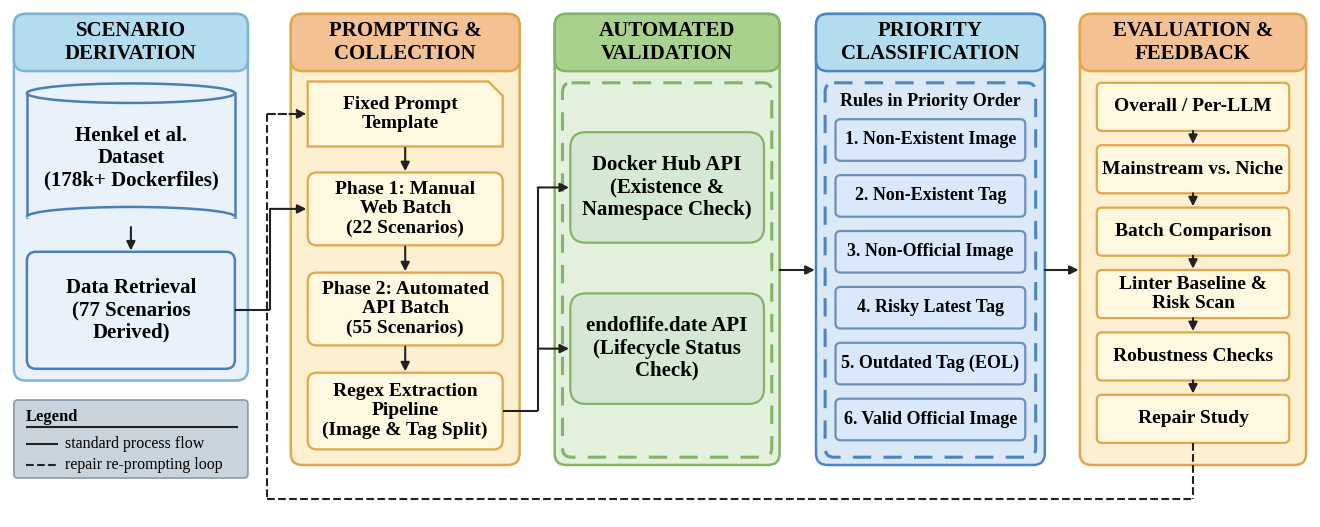

Here is the Python script that generated this plot:
"""Redraw of Fig. 1 (workflow) with corrected labels. Coordinates are in a 2000 x 780 canvas, y downward."""
import matplotlib
matplotlib.use("Agg")
import matplotlib.pyplot as plt
from matplotlib.patches import FancyBboxPatch, Ellipse, Rectangle
from matplotlib import font_manager

plt.rcParams["font.family"] = "Liberation Serif"
plt.rcParams["pdf.fonttype"] = 42

W, H = 2000, 780
fig = plt.figure(figsize=(13.0, 13.0 * H / W))
ax = fig.add_axes([0, 0, 1, 1]); ax.set_xlim(0, W); ax.set_ylim(H, 0); ax.axis("off")

def box(x, y, w, h, fc, ec, lw=1.6, r=14, ls="-", z=2):
    ax.add_patch(FancyBboxPatch((x, y), w, h, boxstyle=f"round,pad=0,rounding_size={r}",
                                fc=fc, ec=ec, lw=lw, ls=ls, zorder=z))

def text(x, y, s, size=13, weight="bold", z=5, **kw):
    ax.text(x, y, s, ha="center", va="center", fontsize=size, fontweight=weight, zorder=z,
            linespacing=1.15, **kw)

def arrow(x0, y0, x1, y1, ls="-", z=6):
    ax.annotate("", xy=(x1, y1), xytext=(x0, y0), zorder=z,
                arrowprops=dict(arrowstyle="-|>", lw=1.5, color="#222", ls=ls,
                                shrinkA=0, shrinkB=0, mutation_scale=13))

def line(xs, ys, ls="-"):
    ax.plot(xs, ys, color="#222", lw=1.5, ls=ls, zorder=6, solid_capstyle="butt")

TOP, BOT, HEAD = 6, 700, 88
cols = [  # x, w, header colour, body colour, edge, title
    (6, 360, "#b3dcef", "#e9f2fb", "#7fb3d5", "SCENARIO\nDERIVATION"),
    (432, 352, "#f4c194", "#fdf0d0", "#e0a64a", "PROMPTING &\nCOLLECTION"),
    (838, 346, "#a9d18e", "#e3f1dc", "#82b366", "AUTOMATED\nVALIDATION"),
    (1240, 352, "#b3dcef", "#dbe9f7", "#4a86c5", "PRIORITY\nCLASSIFICATION"),
    (1646, 348, "#f4c194", "#fdf0d0", "#e0a64a", "EVALUATION &\nFEEDBACK"),
]
for i, (x, w, hc, bc, ec, t) in enumerate(cols):
    bot = BOT - 130 if i == 0 else BOT
    box(x, TOP, w, bot - TOP, bc, ec, lw=1.8, r=18, z=1)
    box(x, TOP, w, HEAD, hc, ec, lw=1.8, r=18, z=1.5)
    text(x + w / 2, TOP + HEAD / 2, t, size=15)

# --- column 1
c1x, c1w = 6, 360; cx1 = c1x + c1w / 2
ax.add_patch(Rectangle((cx1 - 160, 128), 320, 190, fc="#e9f2fb", ec="#4a7fb5", lw=1.8, zorder=2))
ax.add_patch(Ellipse((cx1, 128), 320, 30, fc="#e9f2fb", ec="#4a7fb5", lw=1.8, zorder=3))
ax.add_patch(Ellipse((cx1, 318), 320, 30, fc="#e9f2fb", ec="none", zorder=2.5))
ax.add_patch(matplotlib.patches.Arc((cx1, 318), 320, 30, theta1=180, theta2=360, ec="#4a7fb5", lw=1.8, zorder=3))
text(cx1, 228, "Henkel et al.\nDataset\n(178k+ Dockerfiles)", size=15)
box(cx1 - 160, 372, 320, 180, "#e9f2fb", "#4a7fb5", lw=1.8)
text(cx1, 462, "Data Retrieval\n(77 Scenarios\nDerived)", size=15)
arrow(cx1, 334, cx1, 370)

# legend
box(6, 600, 360, 120, "#c9d3dc", "#8a99a6", lw=1.2, r=6)
ax.text(24, 626, "Legend", fontsize=12, fontweight="bold", va="center", zorder=5)
line([24, 350], [642, 642])
line([24, 74], [668, 668]); ax.text(84, 668, "standard process flow", fontsize=11.5, va="center", zorder=5)
line([24, 74], [700, 700], ls="--"); ax.text(84, 700, "repair re-prompting loop", fontsize=11.5, va="center", zorder=5)

# --- column 2
x2, w2 = 432 + 26, 300; cx2 = x2 + w2 / 2
ax.add_patch(matplotlib.patches.Polygon([(x2, 110), (x2 + w2 - 22, 110), (x2 + w2, 132), (x2 + w2, 210), (x2, 210)],
                                        closed=True, fc="#fff8e1", ec="#e0a64a", lw=1.6, zorder=2))
text(cx2 - 8, 160, "Fixed Prompt\nTemplate", size=14)
b2 = [(250, 112, "Phase 1: Manual\nWeb Batch\n(22 Scenarios)"),
      (404, 112, "Phase 2: Automated\nAPI Batch\n(55 Scenarios)"),
      (558, 118, "Regex Extraction\nPipeline\n(Image & Tag Split)")]
for y, h, t in b2:
    box(x2, y, w2, h, "#fff8e1", "#e0a64a")
    text(cx2, y + h / 2, t, size=14)
arrow(cx2, 212, cx2, 248); arrow(cx2, 364, cx2, 402); arrow(cx2, 518, cx2, 556)
# data retrieval -> phases
line([cx1 + 160, 400], [462, 462]); line([400, 400], [306, 462]); arrow(400, 306, x2 - 2, 306)

# --- column 3
x3, w3 = 838 + 24, 298; cx3 = x3 + w3 / 2
box(838 + 12, 112, 322, 576, "none", "#82b366", lw=2.2, ls=(0, (6, 4)), r=14)
box(x3, 188, w3, 170, "#d5e8d4", "#82b366", r=24)
text(cx3, 273, "Docker Hub API\n(Existence &\nNamespace Check)", size=15)
box(x3, 436, w3, 170, "#d5e8d4", "#82b366", r=24)
text(cx3, 521, "endoflife.date API\n(Lifecycle Status\nCheck)", size=15)
line([x2 + w2, 812], [617, 617]); line([812, 812], [273, 617])
arrow(812, 273, x3 - 2, 273); arrow(812, 521, x3 - 2, 521)

# --- column 4
x4, w4 = 1240 + 30, 292; cx4 = x4 + w4 / 2
box(1240 + 14, 112, 324, 576, "none", "#4a86c5", lw=2.2, ls=(0, (6, 4)), r=14)
text(cx4, 140, "Rules in Priority Order", size=13)
rules = ["Non-Existent Image", "Non-Existent Tag", "Non-Official Image",
         "Risky Latest Tag", "Outdated Tag (EOL)", "Valid Official Image"]
for i, t in enumerate(rules):
    y = 168 + i * 86
    box(x4, y, w4, 64, "#dae8fc", "#6c8ebf", r=8)
    text(cx4, y + 32, f"{i+1}. {t}", size=13)
arrow(1184, 400, 1238, 400)

# --- column 5
x5, w5 = 1646 + 26, 296; cx5 = x5 + w5 / 2
evals = ["Overall / Per-LLM", "Mainstream vs. Niche", "Batch Comparison",
         "Linter Baseline &\nRisk Scan", "Robustness Checks", "Repair Study"]
for i, t in enumerate(evals):
    y = 112 + i * 96
    box(x5, y, w5, 74, "#fff8e1", "#e0a64a", r=8)
    text(cx5, y + 37, t, size=14)
    if i < 5:
        arrow(cx5, y + 74, cx5, y + 94)
arrow(1592, 400, 1644, 400)

# --- dashed repair loop: Repair Study -> back to the prompt template
ry = 112 + 5 * 96 + 74
line([cx5, cx5], [ry, 752], ls="--"); line([396, cx5], [752, 752], ls="--")
line([396, 396], [160, 752], ls="--"); arrow(396, 160, x2 - 2, 160, ls="--")

fig.savefig("fig1_workflow_v2.pdf"); fig.savefig("fig1_workflow_v2.png", dpi=250)
